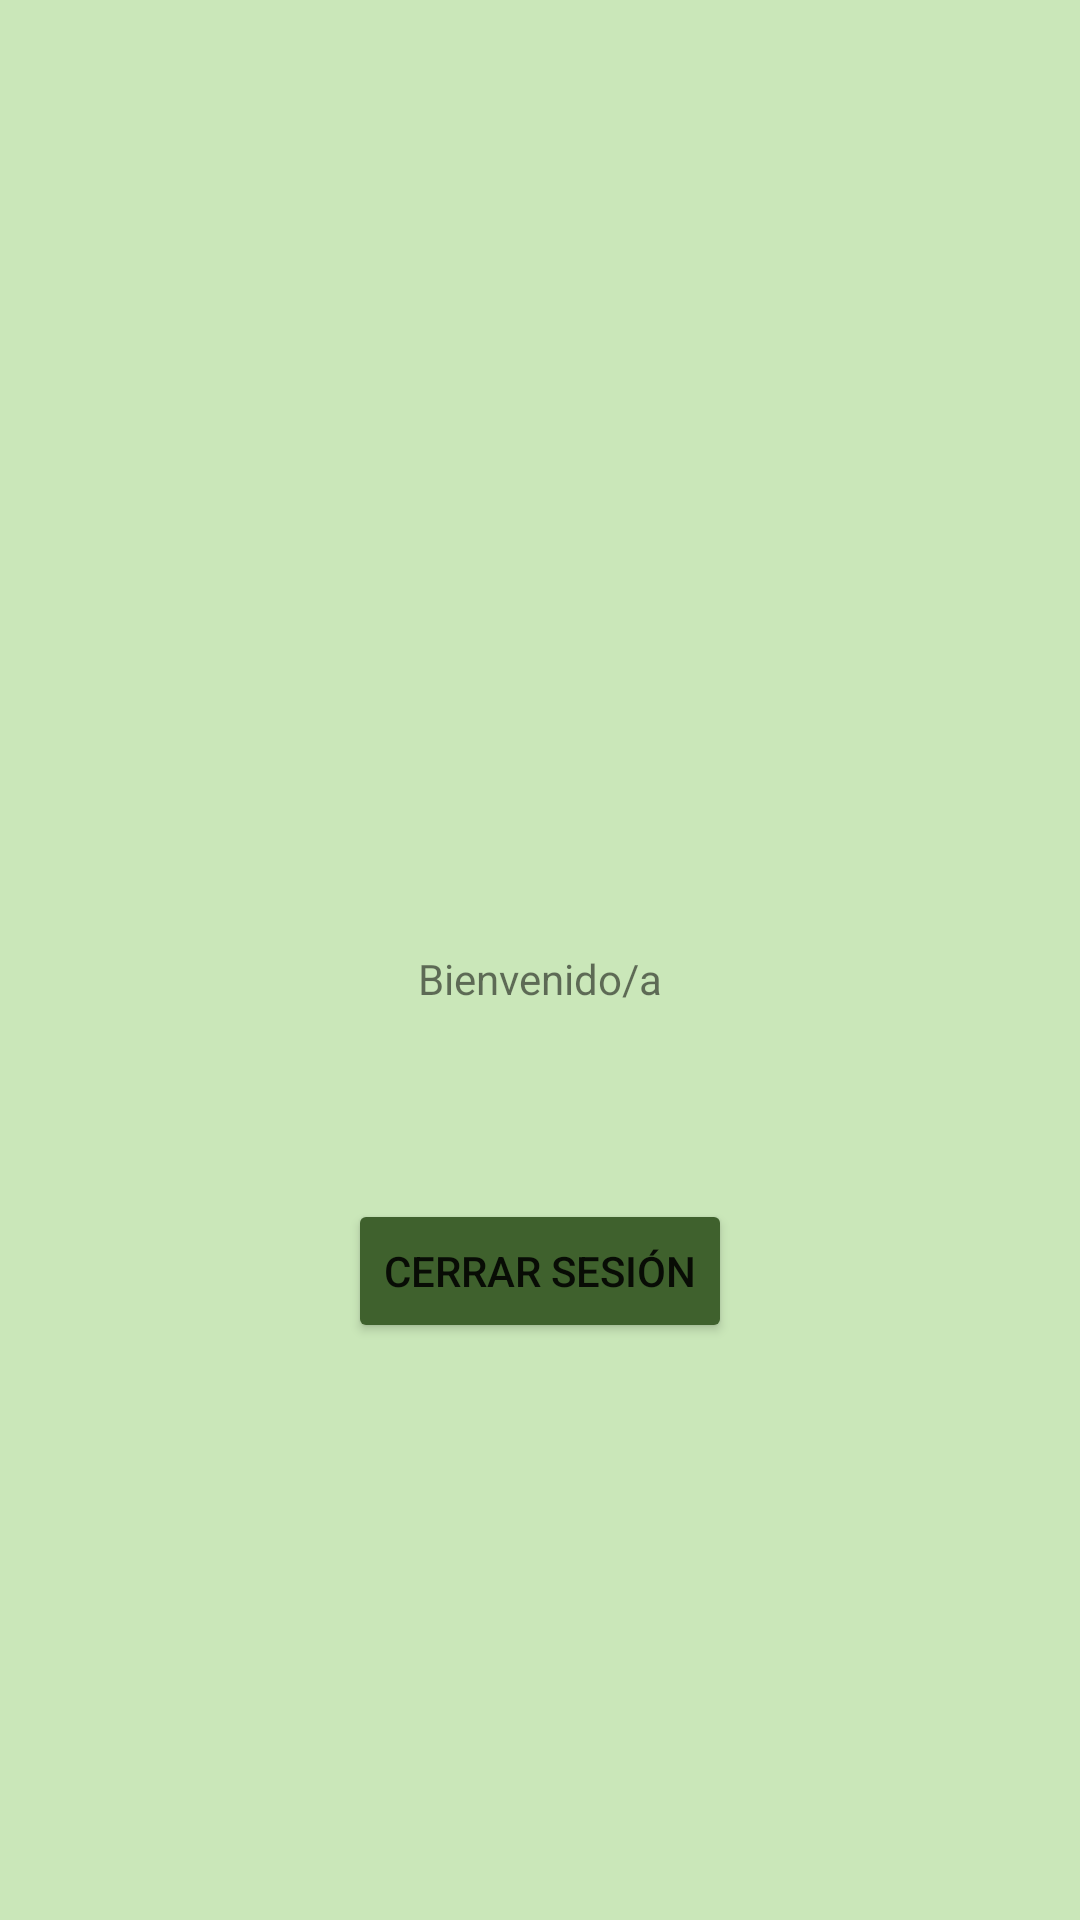

Reconstruct the res/layout file that produces this screen, plus the resources it refers to.
<!-- AndroidManifest.xml: application theme Theme.Proyecto -->
<!-- res/layout/fragment_profile.xml -->
<?xml version="1.0" encoding="utf-8"?>
<androidx.constraintlayout.widget.ConstraintLayout xmlns:android="http://schemas.android.com/apk/res/android"
    xmlns:app="http://schemas.android.com/apk/res-auto"
    xmlns:tools="http://schemas.android.com/tools"
    android:layout_width="match_parent"
    android:layout_height="match_parent"
    tools:context=".ProfileFragment"
    android:background="@color/light_green">

    <ImageView
        android:id="@+id/ivProfile"
        android:layout_width="108dp"
        android:layout_height="121dp"
        android:layout_marginBottom="256dp"
        android:src="@drawable/ic_person"
        app:layout_constraintBottom_toBottomOf="parent"
        app:layout_constraintEnd_toEndOf="parent"
        app:layout_constraintStart_toStartOf="parent"
        app:layout_constraintTop_toTopOf="parent" />

    <TextView
        android:id="@+id/tvUser"
        android:layout_width="wrap_content"
        android:layout_height="wrap_content"
        android:layout_marginTop="64dp"
        android:text="@string/app_welcome"
        app:layout_constraintEnd_toEndOf="parent"
        app:layout_constraintStart_toStartOf="parent"
        app:layout_constraintTop_toBottomOf="@+id/ivProfile" />

    <Button
        android:id="@+id/btnLogout"
        android:layout_width="wrap_content"
        android:layout_height="wrap_content"
        android:layout_marginTop="64dp"
        android:text="@string/app_logout"
        android:backgroundTint="@color/green"
        app:layout_constraintEnd_toEndOf="parent"
        app:layout_constraintStart_toStartOf="parent"
        app:layout_constraintTop_toBottomOf="@+id/tvUser" />
</androidx.constraintlayout.widget.ConstraintLayout>
<!-- resources referenced by this layout -->
<resources>
  <color name="green">#3F612D</color>
  <color name="light_green">#CAE7B9</color>
  <string name="app_logout">Cerrar sesión</string>
  <string name="app_welcome">Bienvenido/a</string>
  <style name="Theme.Proyecto" parent="Theme.MaterialComponents.DayNight.NoActionBar">
          
          <item name="colorPrimary">@color/light_green</item>
          <item name="colorPrimaryVariant">@color/green</item>
          <item name="colorOnPrimary">@color/white</item>
          
          <item name="colorSecondary">@color/light_blue</item>
          <item name="colorSecondaryVariant">@color/blue</item>
          <item name="colorOnSecondary">@color/black</item>
          
          <item name="android:statusBarColor" tools:targetApi="l">@color/green</item>
          
      </style>
  <color name="white">#FFFFFFFF</color>
  <color name="light_blue">#9EB7E5</color>
  <color name="blue">#1D4E89</color>
  <color name="black">#FF000000</color>
</resources>
